pico-8 play session: no input (idle), after a click and taps of 🅾, ❎, 🅾+❎, 🅾 in the second before t = 0

[t = 1 s] idle ~1s (no d-pad/buttons)
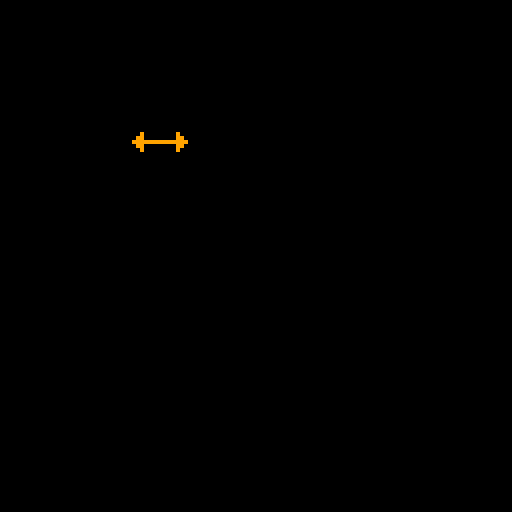

pico-8 cartridge
version 16
__lua__
function _draw()
 cls()
 spr(2, 40, 32, 1, 1, true, false)
 spr(2, 32, 32, 1, 1, false, false)
end
__gfx__
00000000000000000000000000000000000000000000000000000000000000000000000000000000000000000000000000000000000000000000000000000000
00000000000500000009000000000000000000000000000000000000000000000000000000000000000000000000000000000000000000000000000000000000
00700700005500000099000000000000000000000000000000000000000000000000000000000000000000000000000000000000000000000000000000000000
00077000055555550999999900000000000000000000000000000000000000000000000000000000000000000000000000000000000000000000000000000000
00077000005500000099000000000000000000000000000000000000000000000000000000000000000000000000000000000000000000000000000000000000
00700700000500000009000000000000000000000000000000000000000000000000000000000000000000000000000000000000000000000000000000000000
